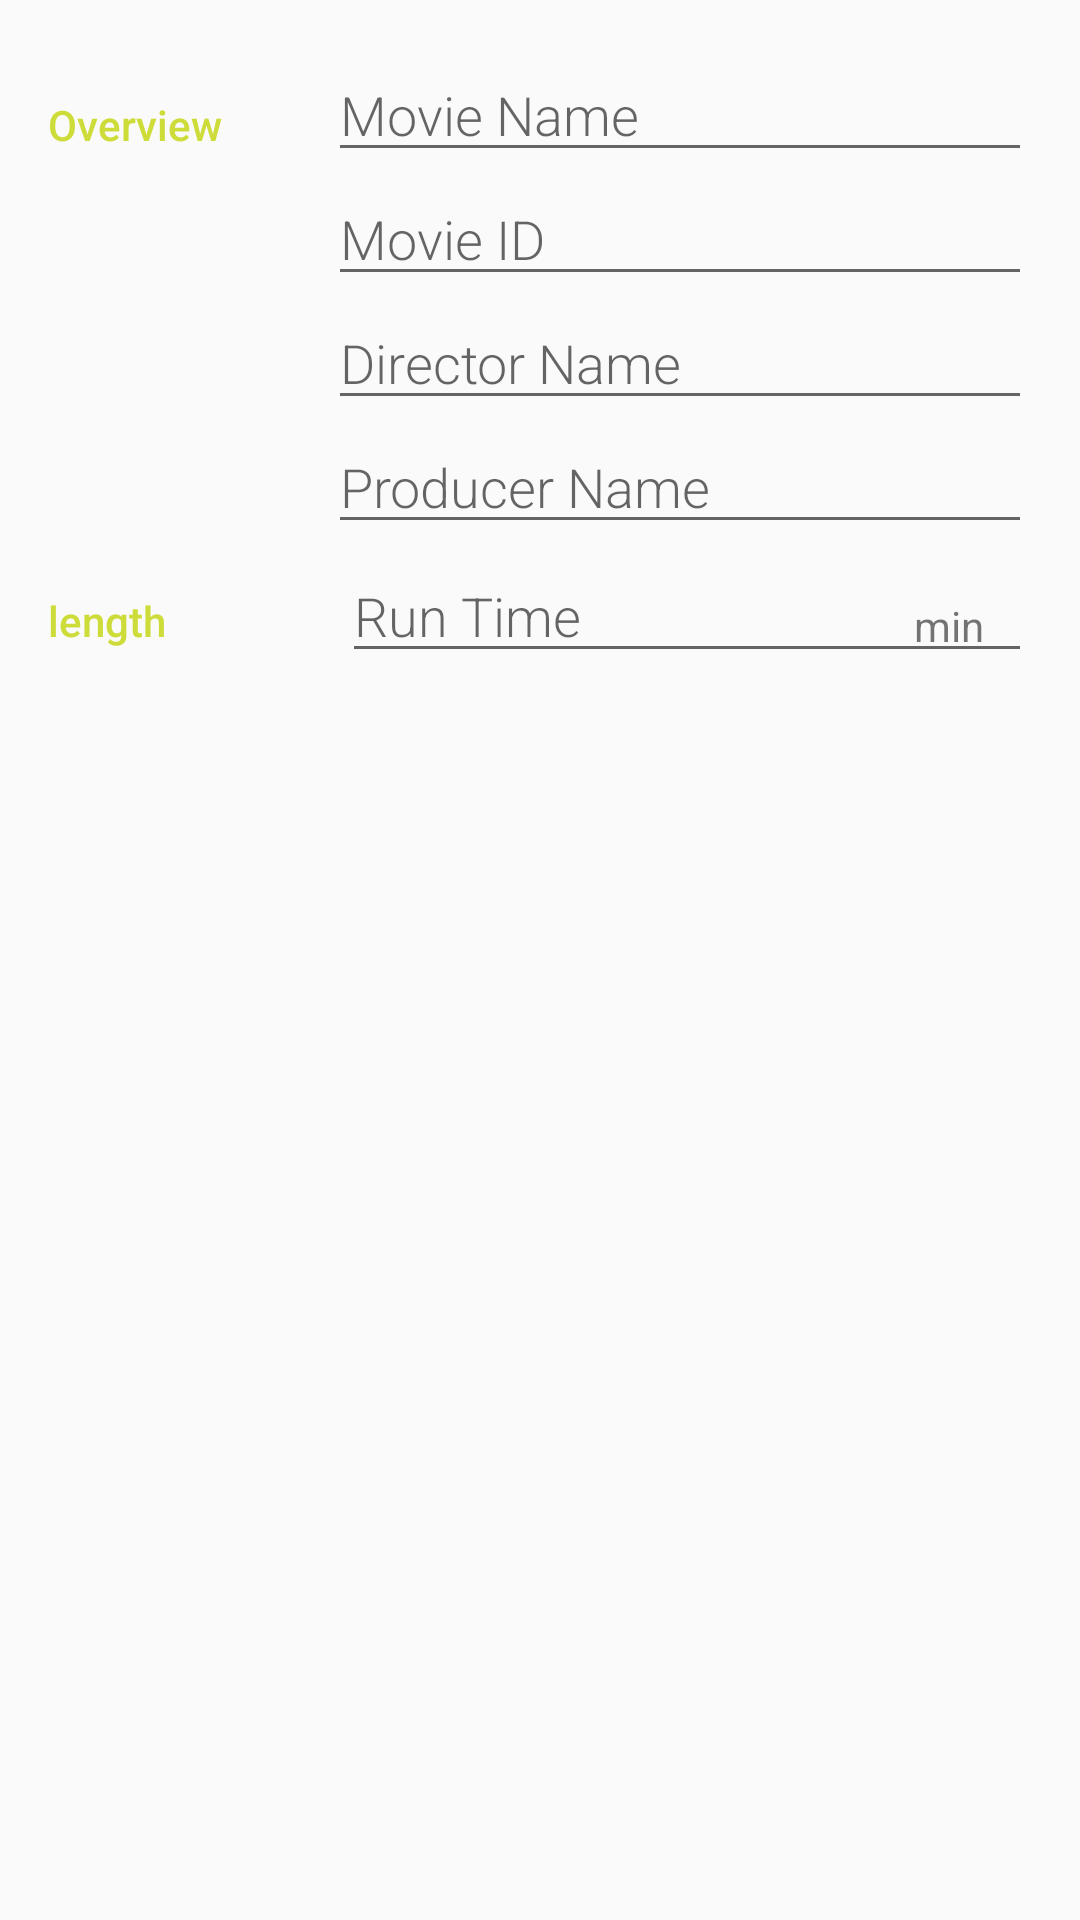

Write the Android layout XML for this screen, with the resource values it uses.
<!-- AndroidManifest.xml: application theme AppTheme -->
<!-- res/layout/temp.xml -->
<?xml version="1.0" encoding="utf-8"?>
<LinearLayout
    xmlns:android="http://schemas.android.com/apk/res/android"
    xmlns:tools="http://schemas.android.com/tools"
    android:layout_width="match_parent"
    android:layout_height="match_parent"
    android:orientation="vertical"
    android:padding="@dimen/activity_margin"
    tools:context=".MovieEditorActivity">

    
    <LinearLayout
        android:layout_width="match_parent"
        android:layout_height="wrap_content"
        android:orientation="horizontal">

        
        <LinearLayout
            android:layout_width="0dp"
            android:layout_height="wrap_content"
            android:layout_weight="0.75"
            android:orientation="vertical">
            <TextView
                android:text="@string/category_overview"
                style="@style/CategoryStyle"
                android:layout_width="60dp" />

            
                
                
                
                
                
            
                
                
                
                
                
        </LinearLayout>


        
        <LinearLayout
            android:layout_height="wrap_content"
            android:layout_width="0dp"
            android:layout_weight="2"
            android:paddingLeft="4dp"
            android:orientation="vertical">

            
            <EditText
                android:id="@+id/edit_movie_name"
                android:hint="Movie Name"
                android:inputType="textCapWords"
                style="@style/EditorFieldStyle" />
            <EditText
                android:id="@+id/edit_movie_ID"
                android:hint="Movie ID"
                android:inputType="number"
                style="@style/EditorFieldStyle" />

            
            <EditText
                android:id="@+id/edit_movie_director"
                android:hint="Director Name"
                android:inputType="textCapWords"
                style="@style/EditorFieldStyle" />
            
            <EditText
                android:id="@+id/edit_movie_producer"
                android:hint="Producer Name"
                android:inputType="textCapWords"
                style="@style/EditorFieldStyle" />

        </LinearLayout>
    </LinearLayout>

    


    
    <LinearLayout
        android:id="@+id/container_measurement"
        android:layout_width="match_parent"
        android:layout_height="wrap_content"
        android:orientation="horizontal">

        
        <TextView
            android:text="length"
            style="@style/CategoryStyle"
            android:layout_width="16dp" />

        
        <RelativeLayout
            android:layout_height="wrap_content"
            android:layout_width="0dp"
            android:layout_weight="3"
            android:paddingLeft="4dp">

            
            <EditText
                android:id="@+id/edit_movie_time"
                android:hint="Run Time"
                android:inputType="number"
                style="@style/EditorFieldStyle" />

            
            <TextView
                android:id="@+id/label_weight_units"
                android:text="min"
                style="@style/EditorUnitsStyle"/>
        </RelativeLayout>
    </LinearLayout>
</LinearLayout>
<!-- resources referenced by this layout -->
<resources>
  <dimen name="activity_margin">16dp</dimen>
  <string name="category_overview">Overview</string>
  <style name="CategoryStyle">
          <item name="android:layout_height">wrap_content</item>
          <item name="android:layout_width">0dp</item>
          <item name="android:layout_weight">1</item>
          <item name="android:paddingTop">16dp</item>
          <item name="android:textColor">@color/colorAccent</item>
          <item name="android:fontFamily">sans-serif-medium</item>
          <item name="android:textAppearance">?android:textAppearanceSmall</item>
      </style>
  <style name="EditorFieldStyle">
          <item name="android:layout_height">wrap_content</item>
          <item name="android:layout_width">match_parent</item>
          <item name="android:fontFamily">sans-serif-light</item>
          <item name="android:textAppearance">?android:textAppearanceMedium</item>
      </style>
  <style name="EditorUnitsStyle">
          <item name="android:layout_height">wrap_content</item>
          <item name="android:layout_width">wrap_content</item>
          <item name="android:layout_alignParentRight">true</item>
          <item name="android:paddingRight">16dp</item>
          <item name="android:paddingTop">16dp</item>
          <item name="android:textAppearance">?android:textAppearanceSmall</item>
      </style>
  <style name="AppTheme" parent="Theme.AppCompat.Light.DarkActionBar">
          
          <item name="colorPrimary">@color/colorPrimary</item>
          <item name="colorPrimaryDark">@color/colorPrimaryDark</item>
          <item name="colorAccent">@color/colorAccent</item>
      </style>
  <color name="colorAccent">#CDDC39</color>
  <color name="colorPrimary">#009688</color>
  <color name="colorPrimaryDark">#00796B</color>
</resources>
